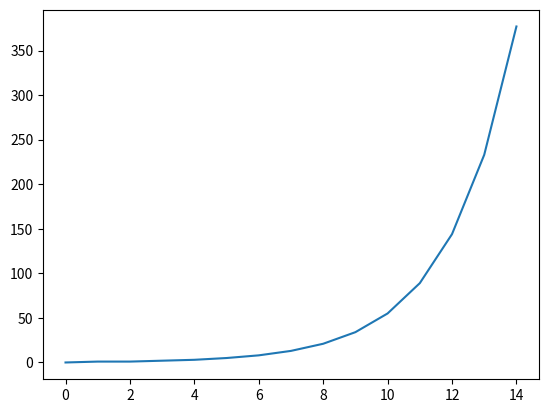

Generate this figure with matplotlib:
import numpy as np
import matplotlib.pyplot as plt

xRange = 15
X = np.arange(0,xRange)

Y = []
Y.append(0)
Y.append(1)
for i in range(2,xRange):
    Y.append(Y[i-2] + Y[i-1]) 

plt.plot(X,Y)

plt.show()